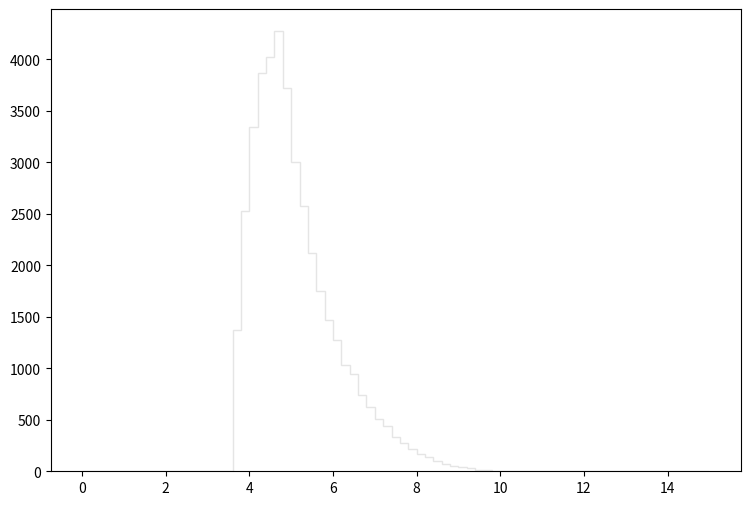

This figure's Python source: (Note: this script raises an exception after producing the figure.)
def selection_6():

    # Library import
    import numpy
    import matplotlib
    import matplotlib.pyplot   as plt
    import matplotlib.gridspec as gridspec

    # Library version
    matplotlib_version = matplotlib.__version__
    numpy_version      = numpy.__version__

    # Histo binning
    xBinning = numpy.linspace(0.0,15.0,76,endpoint=True)

    # Creating data sequence: middle of each bin
    xData = numpy.array([0.1,0.3,0.5,0.7,0.9,1.1,1.3,1.5,1.7,1.9,2.1,2.3,2.5,2.7,2.9,3.1,3.3,3.5,3.7,3.9,4.1,4.3,4.5,4.7,4.9,5.1,5.3,5.5,5.7,5.9,6.1,6.3,6.5,6.7,6.9,7.1,7.3,7.5,7.7,7.9,8.1,8.3,8.5,8.7,8.9,9.1,9.3,9.5,9.7,9.9,10.1,10.3,10.5,10.7,10.9,11.1,11.3,11.5,11.7,11.9,12.1,12.3,12.5,12.7,12.9,13.1,13.3,13.5,13.7,13.9,14.1,14.3,14.5,14.7,14.9])

    # Creating weights for histo: y7_DELTAR_0
    y7_DELTAR_0_weights = numpy.array([0.0,0.0,0.0,0.0,0.0,0.0,0.0,0.0,0.0,0.0,0.0,0.0,0.0,0.0,0.0,0.0,0.0,0.0,1293.93525193,2424.10784917,3133.40721983,3574.34082861,3753.86466932,3865.22457052,3428.38495811,2826.35149227,2317.25194398,1969.66365238,1654.41933209,1395.46856185,1166.81396473,997.932914568,843.790651333,726.290555587,599.783267832,499.887556467,427.831820399,326.707910123,278.192953169,210.435813287,167.243331611,135.104760126,100.509750821,75.3311331612,55.6795305974,42.9878818583,28.6585945722,15.5575181963,10.0305051003,4.09408436746,0.409408436746,0.0,0.0,0.0,0.0,0.0,0.0,0.0,0.0,0.0,0.0,0.0,0.0,0.0,0.0,0.0,0.0,0.0,0.0,0.0,0.0,0.0,0.0,0.0,0.0])

    # Creating weights for histo: y7_DELTAR_1
    y7_DELTAR_1_weights = numpy.array([0.0,0.0,0.0,0.0,0.0,0.0,0.0,0.0,0.0,0.0,0.0,0.0,0.0,0.0,0.0,0.0,0.0,0.0,0.0,0.0,0.0,0.0,0.0,0.0,0.0,0.0,0.0,0.0,0.0,0.0,0.0,1.21533599884,0.0,0.0,1.21472880116,0.0,0.0,0.0,0.0,0.0,0.0,0.0,0.0,0.0,0.0,0.0,0.0,0.0,0.0,0.0,0.0,0.0,0.0,0.0,0.0,0.0,0.0,0.0,0.0,0.0,0.0,0.0,0.0,0.0,0.0,0.0,0.0,0.0,0.0,0.0,0.0,0.0,0.0,0.0,0.0])

    # Creating weights for histo: y7_DELTAR_2
    y7_DELTAR_2_weights = numpy.array([0.0,0.0,0.0,0.0,0.0,0.0,0.0,0.0,0.0,0.0,0.0,0.0,0.0,0.0,0.0,0.0,0.0,0.0,0.0,0.0,0.0,0.0,1.50617736722,1.50600650751,3.01000897722,3.5145017315,8.53239335828,3.51493352933,5.52597512093,3.51299767015,4.01397819325,4.51879944444,5.5206096713,4.51990269823,0.502286659894,3.01102545825,3.51381994545,0.501848664006,0.501704662528,1.00551996939,0.0,0.0,0.0,0.0,0.0,0.0,0.0,0.0,0.0,0.0,0.0,0.0,0.0,0.0,0.0,0.0,0.0,0.0,0.0,0.0,0.0,0.0,0.0,0.0,0.0,0.0,0.0,0.0,0.0,0.0,0.0,0.0,0.0,0.0,0.0])

    # Creating weights for histo: y7_DELTAR_3
    y7_DELTAR_3_weights = numpy.array([0.0,0.0,0.0,0.0,0.0,0.0,0.0,0.0,0.0,0.0,0.0,0.0,0.0,0.0,0.0,0.0,0.0,0.0,5.77573392661,6.87342205336,16.224778719,20.0716008501,25.2956794097,29.4312614241,27.2203051859,25.3063030499,29.7123308483,20.3555648607,19.5274835957,15.6741288399,14.2953875394,12.6541915448,13.7508213701,6.04781083543,5.22699142767,3.02500536057,3.30018404732,1.92477020086,0.275710884399,0.275438894836,0.0,0.0,0.0,0.0,0.0,0.0,0.0,0.0,0.0,0.0,0.0,0.0,0.0,0.0,0.0,0.0,0.0,0.0,0.0,0.0,0.0,0.0,0.0,0.0,0.0,0.0,0.0,0.0,0.0,0.0,0.0,0.0,0.0,0.0,0.0])

    # Creating weights for histo: y7_DELTAR_4
    y7_DELTAR_4_weights = numpy.array([0.0,0.0,0.0,0.0,0.0,0.0,0.0,0.0,0.0,0.0,0.0,0.0,0.0,0.0,0.0,0.0,0.0,0.0,4.34195327607,9.96675752242,15.3959973363,19.3893196341,24.7702455335,24.8172627664,26.1024405486,22.1545562177,20.5772543149,14.3582712909,11.7935994807,7.79624283972,7.30397682036,5.0826109761,3.25603156077,1.92443037373,1.43116268289,0.690870138013,0.493457483337,0.0986455817141,0.0987037019082,0.0,0.0,0.0,0.0,0.0,0.0,0.0,0.0,0.0,0.0,0.0,0.0,0.0,0.0,0.0,0.0,0.0,0.0,0.0,0.0,0.0,0.0,0.0,0.0,0.0,0.0,0.0,0.0,0.0,0.0,0.0,0.0,0.0,0.0,0.0,0.0])

    # Creating weights for histo: y7_DELTAR_5
    y7_DELTAR_5_weights = numpy.array([0.0,0.0,0.0,0.0,0.0,0.0,0.0,0.0,0.0,0.0,0.0,0.0,0.0,0.0,0.0,0.0,0.0,0.0,1.81508226008,3.73048666768,6.36518188768,8.19223250574,10.3599507054,11.1412459144,11.3693659184,8.96207650191,6.56609225738,4.82701832305,3.10051191482,2.45812968077,1.37394989098,0.831767370095,0.516847412577,0.176455928478,0.100785317473,0.0378331348938,0.0378259528787,0.0,0.0252177153685,0.0,0.0,0.0,0.0,0.0,0.0,0.0,0.0,0.0,0.0,0.0,0.0,0.0,0.0,0.0,0.0,0.0,0.0,0.0,0.0,0.0,0.0,0.0,0.0,0.0,0.0,0.0,0.0,0.0,0.0,0.0,0.0,0.0,0.0,0.0,0.0])

    # Creating weights for histo: y7_DELTAR_6
    y7_DELTAR_6_weights = numpy.array([0.0,0.0,0.0,0.0,0.0,0.0,0.0,0.0,0.0,0.0,0.0,0.0,0.0,0.0,0.0,0.0,0.0,0.0,0.572559771359,1.65995602221,2.3764441332,3.59342437569,4.2951137702,5.33996933454,4.58131592838,3.29262494272,2.17473101949,1.47402284096,0.816713600515,0.543655637722,0.257883005217,0.042950332935,0.0429433049692,0.0714908568197,0.0142584378649,0.0,0.0,0.0,0.0,0.0,0.0,0.0,0.0,0.0,0.0,0.0,0.0,0.0,0.0,0.0,0.0,0.0,0.0,0.0,0.0,0.0,0.0,0.0,0.0,0.0,0.0,0.0,0.0,0.0,0.0,0.0,0.0,0.0,0.0,0.0,0.0,0.0,0.0,0.0,0.0])

    # Creating weights for histo: y7_DELTAR_7
    y7_DELTAR_7_weights = numpy.array([0.0,0.0,0.0,0.0,0.0,0.0,0.0,0.0,0.0,0.0,0.0,0.0,0.0,0.0,0.0,0.0,0.0,0.0,0.0647961861273,0.147952610411,0.193282460609,0.305578657202,0.424013785493,0.583024691423,0.479396625902,0.254904564176,0.133930953545,0.0756267451562,0.0485254952214,0.0151175831918,0.0086420696194,0.0064791471303,0.00323867774854,0.0,0.0,0.0,0.0,0.0,0.0,0.0,0.0,0.0,0.0,0.0,0.0,0.0,0.0,0.0,0.0,0.0,0.0,0.0,0.0,0.0,0.0,0.0,0.0,0.0,0.0,0.0,0.0,0.0,0.0,0.0,0.0,0.0,0.0,0.0,0.0,0.0,0.0,0.0,0.0,0.0,0.0])

    # Creating weights for histo: y7_DELTAR_8
    y7_DELTAR_8_weights = numpy.array([0.0,0.0,0.0,0.0,0.0,0.0,0.0,0.0,0.0,0.0,0.0,0.0,0.0,0.0,0.0,0.0,0.0,0.0,0.00849828383461,0.0155886098464,0.029792603725,0.0381932066482,0.0467366373721,0.0666947251586,0.0311773607537,0.0255710614723,0.0155505679683,0.0056808083532,0.00142146328347,0.00425168992132,0.0,0.00142244551229,0.0,0.0,0.0,0.0,0.0,0.0,0.0,0.0,0.0,0.0,0.0,0.0,0.0,0.0,0.0,0.0,0.0,0.0,0.0,0.0,0.0,0.0,0.0,0.0,0.0,0.0,0.0,0.0,0.0,0.0,0.0,0.0,0.0,0.0,0.0,0.0,0.0,0.0,0.0,0.0,0.0,0.0,0.0])

    # Creating weights for histo: y7_DELTAR_9
    y7_DELTAR_9_weights = numpy.array([0.0,0.0,0.0,0.0,0.0,0.0,0.0,0.0,0.0,0.0,0.0,0.0,0.0,0.0,0.0,0.0,0.0,0.0,0.0,0.0,0.0,0.0,0.0,0.0,0.0,0.0,0.0,0.0,0.0,0.0,0.0,0.0,0.0,0.0,0.0,0.0,0.0,0.0,0.0,0.0,0.0,0.0,0.0,0.0,0.0,0.0,0.0,0.0,0.0,0.0,0.0,0.0,0.0,0.0,0.0,0.0,0.0,0.0,0.0,0.0,0.0,0.0,0.0,0.0,0.0,0.0,0.0,0.0,0.0,0.0,0.0,0.0,0.0,0.0,0.0])

    # Creating weights for histo: y7_DELTAR_10
    y7_DELTAR_10_weights = numpy.array([0.0,0.0,0.0,0.0,0.0,0.0,0.0,0.0,0.0,0.0,0.0,0.0,0.0,0.0,0.0,0.0,0.0,0.0,0.0,0.0,0.0,0.0,0.0,0.0,0.0,0.0,52.64790836,0.0,0.0,0.0,52.6056914349,0.0,52.7314194359,0.0,0.0,0.0,0.0,0.0,0.0,0.0,0.0,0.0,0.0,0.0,0.0,0.0,0.0,0.0,0.0,0.0,0.0,0.0,0.0,0.0,0.0,0.0,0.0,0.0,0.0,0.0,0.0,0.0,0.0,0.0,0.0,0.0,0.0,0.0,0.0,0.0,0.0,0.0,0.0,0.0,0.0])

    # Creating weights for histo: y7_DELTAR_11
    y7_DELTAR_11_weights = numpy.array([0.0,0.0,0.0,0.0,0.0,0.0,0.0,0.0,0.0,0.0,0.0,0.0,0.0,0.0,0.0,0.0,0.0,0.0,23.0270111539,23.0508358903,69.0819172826,138.268355989,69.1183268595,207.216604973,126.647571851,34.5394119548,80.5798695337,69.1604428451,34.5482693769,34.5392006063,11.5232660335,0.0,23.0729121984,0.0,11.5180092207,0.0,0.0,0.0,0.0,0.0,0.0,0.0,0.0,0.0,0.0,0.0,0.0,0.0,0.0,0.0,0.0,0.0,0.0,0.0,0.0,0.0,0.0,0.0,0.0,0.0,0.0,0.0,0.0,0.0,0.0,0.0,0.0,0.0,0.0,0.0,0.0,0.0,0.0,0.0,0.0])

    # Creating weights for histo: y7_DELTAR_12
    y7_DELTAR_12_weights = numpy.array([0.0,0.0,0.0,0.0,0.0,0.0,0.0,0.0,0.0,0.0,0.0,0.0,0.0,0.0,0.0,0.0,0.0,0.0,26.2894361051,41.5467247486,67.8424887658,76.1424399396,92.7458620679,80.3151498492,62.3277613993,55.390100082,42.9344993576,27.6843464449,15.2239276597,6.92159726796,9.68908753407,4.15234326463,2.76484177521,1.3858956615,0.0,0.0,0.0,0.0,0.0,0.0,0.0,0.0,0.0,0.0,0.0,0.0,0.0,0.0,0.0,0.0,0.0,0.0,0.0,0.0,0.0,0.0,0.0,0.0,0.0,0.0,0.0,0.0,0.0,0.0,0.0,0.0,0.0,0.0,0.0,0.0,0.0,0.0,0.0,0.0,0.0])

    # Creating weights for histo: y7_DELTAR_13
    y7_DELTAR_13_weights = numpy.array([0.0,0.0,0.0,0.0,0.0,0.0,0.0,0.0,0.0,0.0,0.0,0.0,0.0,0.0,0.0,0.0,0.0,0.0,10.076269829,11.5983978714,19.6639083332,22.6931712963,20.6676494243,32.2562703602,20.6699161439,15.6284403213,10.0800264541,7.05476590491,1.51361373355,3.02311854462,2.52145980234,1.50858416483,1.00771042974,0.0,0.0,0.0,0.0,0.0,0.0,0.0,0.0,0.0,0.0,0.0,0.0,0.0,0.0,0.0,0.0,0.0,0.0,0.0,0.0,0.0,0.0,0.0,0.0,0.0,0.0,0.0,0.0,0.0,0.0,0.0,0.0,0.0,0.0,0.0,0.0,0.0,0.0,0.0,0.0,0.0,0.0])

    # Creating weights for histo: y7_DELTAR_14
    y7_DELTAR_14_weights = numpy.array([0.0,0.0,0.0,0.0,0.0,0.0,0.0,0.0,0.0,0.0,0.0,0.0,0.0,0.0,0.0,0.0,0.0,0.0,2.97252069744,4.66676623358,7.78204445787,6.93114542243,14.1451665512,13.2968972445,10.4684691374,5.2336507189,4.52606324241,0.98941321509,0.848815451544,0.565675810441,0.566425869864,0.141173976162,0.282622929225,0.0,0.0,0.141599041897,0.0,0.0,0.0,0.0,0.0,0.0,0.0,0.0,0.0,0.0,0.0,0.0,0.0,0.0,0.0,0.0,0.0,0.0,0.0,0.0,0.0,0.0,0.0,0.0,0.0,0.0,0.0,0.0,0.0,0.0,0.0,0.0,0.0,0.0,0.0,0.0,0.0,0.0,0.0])

    # Creating weights for histo: y7_DELTAR_15
    y7_DELTAR_15_weights = numpy.array([0.0,0.0,0.0,0.0,0.0,0.0,0.0,0.0,0.0,0.0,0.0,0.0,0.0,0.0,0.0,0.0,0.0,0.0,0.0,0.68440701144,0.987961107655,0.838143048768,0.379949239111,0.838950282335,0.686002568271,0.458427588281,0.229255101334,0.0761303395559,0.0759409410505,0.0,0.0,0.0,0.0,0.0,0.0,0.0,0.0,0.0,0.0,0.0,0.0,0.0,0.0,0.0,0.0,0.0,0.0,0.0,0.0,0.0,0.0,0.0,0.0,0.0,0.0,0.0,0.0,0.0,0.0,0.0,0.0,0.0,0.0,0.0,0.0,0.0,0.0,0.0,0.0,0.0,0.0,0.0,0.0,0.0,0.0])

    # Creating weights for histo: y7_DELTAR_16
    y7_DELTAR_16_weights = numpy.array([0.0,0.0,0.0,0.0,0.0,0.0,0.0,0.0,0.0,0.0,0.0,0.0,0.0,0.0,0.0,0.0,0.0,0.0,0.0270870556527,0.0542092218775,0.0812374711719,0.0541293568756,0.0812566241429,0.0902906474903,0.0632192414511,0.00903775192073,0.018047459657,0.0,0.00900018129868,0.0,0.0,0.0,0.0,0.0,0.0,0.0,0.0,0.0,0.0,0.0,0.0,0.0,0.0,0.0,0.0,0.0,0.0,0.0,0.0,0.0,0.0,0.0,0.0,0.0,0.0,0.0,0.0,0.0,0.0,0.0,0.0,0.0,0.0,0.0,0.0,0.0,0.0,0.0,0.0,0.0,0.0,0.0,0.0,0.0,0.0])

    # Creating a new Canvas
    fig   = plt.figure(figsize=(12,6),dpi=80)
    frame = gridspec.GridSpec(1,1,right=0.7)
    pad   = fig.add_subplot(frame[0])

    # Creating a new Stack
    pad.hist(x=xData, bins=xBinning, weights=y7_DELTAR_0_weights+y7_DELTAR_1_weights+y7_DELTAR_2_weights+y7_DELTAR_3_weights+y7_DELTAR_4_weights+y7_DELTAR_5_weights+y7_DELTAR_6_weights+y7_DELTAR_7_weights+y7_DELTAR_8_weights+y7_DELTAR_9_weights+y7_DELTAR_10_weights+y7_DELTAR_11_weights+y7_DELTAR_12_weights+y7_DELTAR_13_weights+y7_DELTAR_14_weights+y7_DELTAR_15_weights+y7_DELTAR_16_weights,\
             label="$bg\_dip\_1600\_inf$", histtype="step", rwidth=1.0,\
             color=None, edgecolor="#e5e5e5", linewidth=1, linestyle="solid",\
             bottom=None, cumulative=False, normed=False, align="mid", orientation="vertical")

    pad.hist(x=xData, bins=xBinning, weights=y7_DELTAR_0_weights+y7_DELTAR_1_weights+y7_DELTAR_2_weights+y7_DELTAR_3_weights+y7_DELTAR_4_weights+y7_DELTAR_5_weights+y7_DELTAR_6_weights+y7_DELTAR_7_weights+y7_DELTAR_8_weights+y7_DELTAR_9_weights+y7_DELTAR_10_weights+y7_DELTAR_11_weights+y7_DELTAR_12_weights+y7_DELTAR_13_weights+y7_DELTAR_14_weights+y7_DELTAR_15_weights,\
             label="$bg\_dip\_1200\_1600$", histtype="step", rwidth=1.0,\
             color=None, edgecolor="#f2f2f2", linewidth=1, linestyle="solid",\
             bottom=None, cumulative=False, normed=False, align="mid", orientation="vertical")

    pad.hist(x=xData, bins=xBinning, weights=y7_DELTAR_0_weights+y7_DELTAR_1_weights+y7_DELTAR_2_weights+y7_DELTAR_3_weights+y7_DELTAR_4_weights+y7_DELTAR_5_weights+y7_DELTAR_6_weights+y7_DELTAR_7_weights+y7_DELTAR_8_weights+y7_DELTAR_9_weights+y7_DELTAR_10_weights+y7_DELTAR_11_weights+y7_DELTAR_12_weights+y7_DELTAR_13_weights+y7_DELTAR_14_weights,\
             label="$bg\_dip\_800\_1200$", histtype="step", rwidth=1.0,\
             color=None, edgecolor="#ccc6aa", linewidth=1, linestyle="solid",\
             bottom=None, cumulative=False, normed=False, align="mid", orientation="vertical")

    pad.hist(x=xData, bins=xBinning, weights=y7_DELTAR_0_weights+y7_DELTAR_1_weights+y7_DELTAR_2_weights+y7_DELTAR_3_weights+y7_DELTAR_4_weights+y7_DELTAR_5_weights+y7_DELTAR_6_weights+y7_DELTAR_7_weights+y7_DELTAR_8_weights+y7_DELTAR_9_weights+y7_DELTAR_10_weights+y7_DELTAR_11_weights+y7_DELTAR_12_weights+y7_DELTAR_13_weights,\
             label="$bg\_dip\_600\_800$", histtype="step", rwidth=1.0,\
             color=None, edgecolor="#ccc6aa", linewidth=1, linestyle="solid",\
             bottom=None, cumulative=False, normed=False, align="mid", orientation="vertical")

    pad.hist(x=xData, bins=xBinning, weights=y7_DELTAR_0_weights+y7_DELTAR_1_weights+y7_DELTAR_2_weights+y7_DELTAR_3_weights+y7_DELTAR_4_weights+y7_DELTAR_5_weights+y7_DELTAR_6_weights+y7_DELTAR_7_weights+y7_DELTAR_8_weights+y7_DELTAR_9_weights+y7_DELTAR_10_weights+y7_DELTAR_11_weights+y7_DELTAR_12_weights,\
             label="$bg\_dip\_400\_600$", histtype="step", rwidth=1.0,\
             color=None, edgecolor="#c1bfa8", linewidth=1, linestyle="solid",\
             bottom=None, cumulative=False, normed=False, align="mid", orientation="vertical")

    pad.hist(x=xData, bins=xBinning, weights=y7_DELTAR_0_weights+y7_DELTAR_1_weights+y7_DELTAR_2_weights+y7_DELTAR_3_weights+y7_DELTAR_4_weights+y7_DELTAR_5_weights+y7_DELTAR_6_weights+y7_DELTAR_7_weights+y7_DELTAR_8_weights+y7_DELTAR_9_weights+y7_DELTAR_10_weights+y7_DELTAR_11_weights,\
             label="$bg\_dip\_200\_400$", histtype="step", rwidth=1.0,\
             color=None, edgecolor="#bab5a3", linewidth=1, linestyle="solid",\
             bottom=None, cumulative=False, normed=False, align="mid", orientation="vertical")

    pad.hist(x=xData, bins=xBinning, weights=y7_DELTAR_0_weights+y7_DELTAR_1_weights+y7_DELTAR_2_weights+y7_DELTAR_3_weights+y7_DELTAR_4_weights+y7_DELTAR_5_weights+y7_DELTAR_6_weights+y7_DELTAR_7_weights+y7_DELTAR_8_weights+y7_DELTAR_9_weights+y7_DELTAR_10_weights,\
             label="$bg\_dip\_100\_200$", histtype="step", rwidth=1.0,\
             color=None, edgecolor="#b2a596", linewidth=1, linestyle="solid",\
             bottom=None, cumulative=False, normed=False, align="mid", orientation="vertical")

    pad.hist(x=xData, bins=xBinning, weights=y7_DELTAR_0_weights+y7_DELTAR_1_weights+y7_DELTAR_2_weights+y7_DELTAR_3_weights+y7_DELTAR_4_weights+y7_DELTAR_5_weights+y7_DELTAR_6_weights+y7_DELTAR_7_weights+y7_DELTAR_8_weights+y7_DELTAR_9_weights,\
             label="$bg\_dip\_0\_100$", histtype="step", rwidth=1.0,\
             color=None, edgecolor="#b7a39b", linewidth=1, linestyle="solid",\
             bottom=None, cumulative=False, normed=False, align="mid", orientation="vertical")

    pad.hist(x=xData, bins=xBinning, weights=y7_DELTAR_0_weights+y7_DELTAR_1_weights+y7_DELTAR_2_weights+y7_DELTAR_3_weights+y7_DELTAR_4_weights+y7_DELTAR_5_weights+y7_DELTAR_6_weights+y7_DELTAR_7_weights+y7_DELTAR_8_weights,\
             label="$bg\_vbf\_1600\_inf$", histtype="step", rwidth=1.0,\
             color=None, edgecolor="#ad998c", linewidth=1, linestyle="solid",\
             bottom=None, cumulative=False, normed=False, align="mid", orientation="vertical")

    pad.hist(x=xData, bins=xBinning, weights=y7_DELTAR_0_weights+y7_DELTAR_1_weights+y7_DELTAR_2_weights+y7_DELTAR_3_weights+y7_DELTAR_4_weights+y7_DELTAR_5_weights+y7_DELTAR_6_weights+y7_DELTAR_7_weights,\
             label="$bg\_vbf\_1200\_1600$", histtype="step", rwidth=1.0,\
             color=None, edgecolor="#9b8e82", linewidth=1, linestyle="solid",\
             bottom=None, cumulative=False, normed=False, align="mid", orientation="vertical")

    pad.hist(x=xData, bins=xBinning, weights=y7_DELTAR_0_weights+y7_DELTAR_1_weights+y7_DELTAR_2_weights+y7_DELTAR_3_weights+y7_DELTAR_4_weights+y7_DELTAR_5_weights+y7_DELTAR_6_weights,\
             label="$bg\_vbf\_800\_1200$", histtype="step", rwidth=1.0,\
             color=None, edgecolor="#876656", linewidth=1, linestyle="solid",\
             bottom=None, cumulative=False, normed=False, align="mid", orientation="vertical")

    pad.hist(x=xData, bins=xBinning, weights=y7_DELTAR_0_weights+y7_DELTAR_1_weights+y7_DELTAR_2_weights+y7_DELTAR_3_weights+y7_DELTAR_4_weights+y7_DELTAR_5_weights,\
             label="$bg\_vbf\_600\_800$", histtype="step", rwidth=1.0,\
             color=None, edgecolor="#afcec6", linewidth=1, linestyle="solid",\
             bottom=None, cumulative=False, normed=False, align="mid", orientation="vertical")

    pad.hist(x=xData, bins=xBinning, weights=y7_DELTAR_0_weights+y7_DELTAR_1_weights+y7_DELTAR_2_weights+y7_DELTAR_3_weights+y7_DELTAR_4_weights,\
             label="$bg\_vbf\_400\_600$", histtype="step", rwidth=1.0,\
             color=None, edgecolor="#84c1a3", linewidth=1, linestyle="solid",\
             bottom=None, cumulative=False, normed=False, align="mid", orientation="vertical")

    pad.hist(x=xData, bins=xBinning, weights=y7_DELTAR_0_weights+y7_DELTAR_1_weights+y7_DELTAR_2_weights+y7_DELTAR_3_weights,\
             label="$bg\_vbf\_200\_400$", histtype="step", rwidth=1.0,\
             color=None, edgecolor="#89a8a0", linewidth=1, linestyle="solid",\
             bottom=None, cumulative=False, normed=False, align="mid", orientation="vertical")

    pad.hist(x=xData, bins=xBinning, weights=y7_DELTAR_0_weights+y7_DELTAR_1_weights+y7_DELTAR_2_weights,\
             label="$bg\_vbf\_100\_200$", histtype="step", rwidth=1.0,\
             color=None, edgecolor="#829e8c", linewidth=1, linestyle="solid",\
             bottom=None, cumulative=False, normed=False, align="mid", orientation="vertical")

    pad.hist(x=xData, bins=xBinning, weights=y7_DELTAR_0_weights+y7_DELTAR_1_weights,\
             label="$bg\_vbf\_0\_100$", histtype="step", rwidth=1.0,\
             color=None, edgecolor="#adbcc6", linewidth=1, linestyle="solid",\
             bottom=None, cumulative=False, normed=False, align="mid", orientation="vertical")

    pad.hist(x=xData, bins=xBinning, weights=y7_DELTAR_0_weights,\
             label="$signal$", histtype="step", rwidth=1.0,\
             color=None, edgecolor="#7a8e99", linewidth=1, linestyle="solid",\
             bottom=None, cumulative=False, normed=False, align="mid", orientation="vertical")


    # Axis
    plt.rc('text',usetex=False)
    plt.xlabel(r"\Delta R [ j_{1} , j_{2} ] ",\
               fontsize=16,color="black")
    plt.ylabel(r"$\mathrm{Events}$ $(\mathcal{L}_{\mathrm{int}} = 2000.0\ \mathrm{fb}^{-1})$ ",\
               fontsize=16,color="black")

    # Boundary of y-axis
    ymax=(y7_DELTAR_0_weights+y7_DELTAR_1_weights+y7_DELTAR_2_weights+y7_DELTAR_3_weights+y7_DELTAR_4_weights+y7_DELTAR_5_weights+y7_DELTAR_6_weights+y7_DELTAR_7_weights+y7_DELTAR_8_weights+y7_DELTAR_9_weights+y7_DELTAR_10_weights+y7_DELTAR_11_weights+y7_DELTAR_12_weights+y7_DELTAR_13_weights+y7_DELTAR_14_weights+y7_DELTAR_15_weights+y7_DELTAR_16_weights).max()*1.1
    ymin=0 # linear scale
    #ymin=min([x for x in (y7_DELTAR_0_weights+y7_DELTAR_1_weights+y7_DELTAR_2_weights+y7_DELTAR_3_weights+y7_DELTAR_4_weights+y7_DELTAR_5_weights+y7_DELTAR_6_weights+y7_DELTAR_7_weights+y7_DELTAR_8_weights+y7_DELTAR_9_weights+y7_DELTAR_10_weights+y7_DELTAR_11_weights+y7_DELTAR_12_weights+y7_DELTAR_13_weights+y7_DELTAR_14_weights+y7_DELTAR_15_weights+y7_DELTAR_16_weights) if x])/100. # log scale
    plt.gca().set_ylim(ymin,ymax)

    # Log/Linear scale for X-axis
    plt.gca().set_xscale("linear")
    #plt.gca().set_xscale("log",nonposx="clip")

    # Log/Linear scale for Y-axis
    plt.gca().set_yscale("linear")
    #plt.gca().set_yscale("log",nonposy="clip")

    # Legend
    plt.legend(bbox_to_anchor=(1.05,1), loc=2, borderaxespad=0.)

    # Saving the image
    plt.savefig('../../HTML/MadAnalysis5job_0/selection_6.png')
    plt.savefig('../../PDF/MadAnalysis5job_0/selection_6.png')
    plt.savefig('../../DVI/MadAnalysis5job_0/selection_6.eps')

# Running!
if __name__ == '__main__':
    selection_6()
